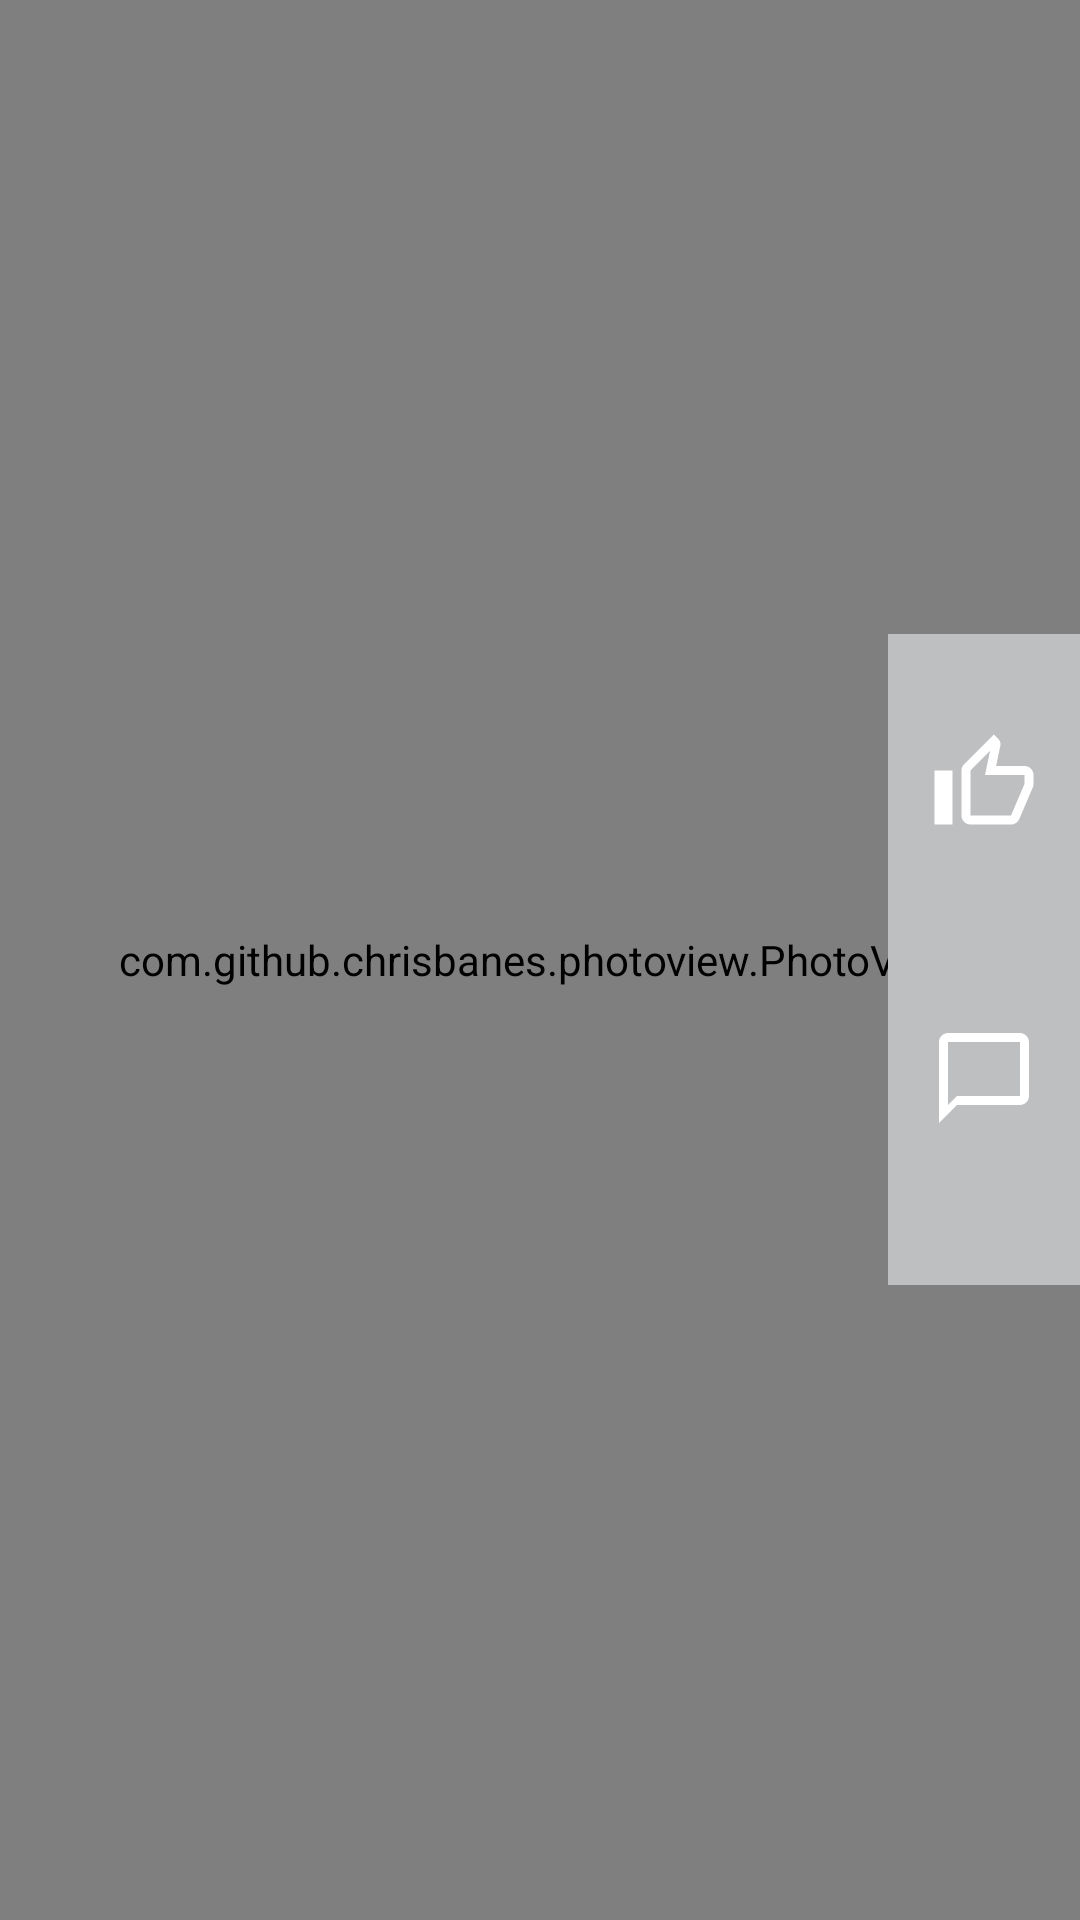

This screen was rendered from an Android layout file. Write that file and the resources it references.
<!-- AndroidManifest.xml: application theme Theme.FreelanceApp -->
<!-- res/layout/activity_image.xml -->
<?xml version="1.0" encoding="utf-8"?>
<RelativeLayout xmlns:android="http://schemas.android.com/apk/res/android"
    xmlns:tools="http://schemas.android.com/tools"
    android:layout_width="match_parent"
    android:layout_height="match_parent"
    tools:context=".activities.ImageActivity">



    <com.github.chrisbanes.photoview.PhotoView
        android:id="@+id/photo_view"
        android:visibility="visible"
        android:src="@drawable/ic_launcher_background"
        android:layout_width="match_parent"
        android:layout_height="match_parent" />


    <LinearLayout

        android:layout_width="wrap_content"
        android:layout_height="wrap_content"
        android:layout_alignParentEnd="true"
        android:layout_centerVertical="true"
        android:background="@color/grey_medium"
        android:orientation="vertical"
        android:paddingHorizontal="14dp">

        <LinearLayout
            android:layout_gravity="center_horizontal"
            android:layout_width="wrap_content"
            android:layout_height="wrap_content"
            android:layout_marginTop="16dp"
            android:orientation="vertical">

            <ImageView
                android:id="@+id/like"
                android:layout_width="wrap_content"
                android:layout_height="wrap_content"
                android:layout_marginTop="16dp"
                android:backgroundTint="@color/grey_medium"
                android:src="@drawable/ic_outline_thumb_up_alt_24" />

            <TextView
                android:id="@+id/like_count"
                android:layout_width="wrap_content"
                android:layout_height="wrap_content"
                android:text=""
                android:textColor="@color/white"
                android:textSize="20sp"
                android:textStyle="bold"
                android:layout_gravity="center_horizontal"/>

        </LinearLayout>

        <LinearLayout
            android:layout_width="wrap_content"
            android:layout_height="wrap_content"
            android:layout_marginTop="35dp"
            android:layout_marginBottom="16dp"
            android:orientation="vertical">

            <ImageView

                android:id="@+id/comment"
                android:layout_width="wrap_content"
                android:layout_height="match_parent"

                android:backgroundTint="@color/grey_medium"
                android:src="@drawable/ic_outline_chat_comment_outline_24" />

            <TextView
                android:id="@+id/comment_count"
                android:layout_width="wrap_content"
                android:layout_height="wrap_content"
                android:text=""
                android:textColor="@color/white"
                android:textSize="20sp"
                android:textStyle="bold"
                android:layout_marginBottom="8dp"
                android:layout_gravity="center_horizontal"/>

        </LinearLayout>


    </LinearLayout>

</RelativeLayout>
<!-- resources referenced by this layout -->
<resources>
  <color name="grey_medium">#BDBFC1</color>
  <color name="white">#FFFFFFFF</color>
  <!-- drawable ic_outline_chat_comment_outline_24 (drawable) -->
  <vector android:height="36dp" android:tint="#FFFFFF"
      android:viewportHeight="24" android:viewportWidth="24"
      android:width="36dp" xmlns:android="http://schemas.android.com/apk/res/android">
      <path android:fillColor="@android:color/white" android:pathData="M20,2L4,2c-1.1,0 -2,0.9 -2,2v18l4,-4h14c1.1,0 2,-0.9 2,-2L22,4c0,-1.1 -0.9,-2 -2,-2zM20,16L6,16l-2,2L4,4h16v12z"/>
  </vector>
  <!-- drawable ic_outline_thumb_up_alt_24 (drawable) -->
  <vector android:height="36dp" android:tint="#FFFFFF"
      android:viewportHeight="24" android:viewportWidth="24"
      android:width="36dp" xmlns:android="http://schemas.android.com/apk/res/android">
      <path android:fillColor="@android:color/white" android:pathData="M21,8h-6.31l0.95,-4.57 0.03,-0.32c0,-0.41 -0.17,-0.79 -0.44,-1.06L14.17,1 7.59,7.59C7.22,7.95 7,8.45 7,9v10c0,1.1 0.9,2 2,2h9c0.83,0 1.54,-0.5 1.84,-1.22l3.02,-7.05c0.09,-0.23 0.14,-0.47 0.14,-0.73v-2c0,-1.1 -0.9,-2 -2,-2zM21,12l-3,7L9,19L9,9l4.34,-4.34L12.23,10L21,10v2zM1,9h4v12L1,21z"/>
  </vector>
  <style name="Theme.FreelanceApp" parent="Theme.MaterialComponents.DayNight.DarkActionBar">
          
          <item name="colorPrimary">@color/purple_500</item>
          <item name="colorPrimaryVariant">@color/purple_700</item>
          <item name="colorOnPrimary">@color/white</item>
          
          <item name="colorSecondary">@color/teal_200</item>
          <item name="colorSecondaryVariant">@color/teal_700</item>
          <item name="colorOnSecondary">@color/black</item>
          
          <item name="android:statusBarColor" tools:targetApi="l">?attr/colorPrimaryVariant</item>
          
      </style>
  <color name="purple_500">#3944F7</color>
  <color name="purple_700"> #3944F7</color>
  <color name="teal_200">#3944F7</color>
  <color name="teal_700">#3944F7</color>
  <color name="black">#FF000000</color>
</resources>
